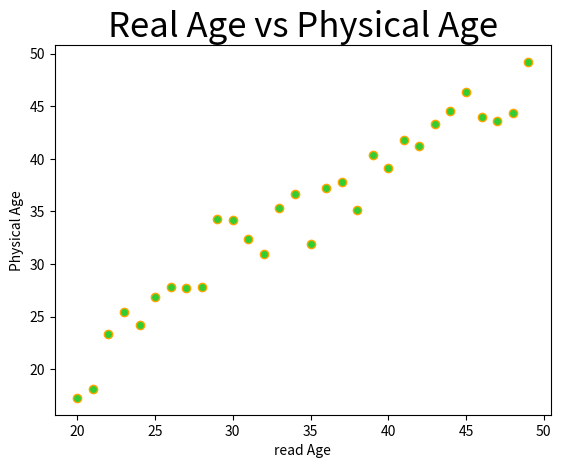

Generate this figure with matplotlib:
import matplotlib.pyplot as plt
import numpy as np
xData= np.arange(20,50)
yData=xData+2* np.random.randn(30)
plt.scatter(xData,yData,edgecolors='orange',color='limegreen')
plt.title('Real Age vs Physical Age',fontsize=25)
plt.xlabel("read Age")
plt.ylabel("Physical Age")
plt.show()